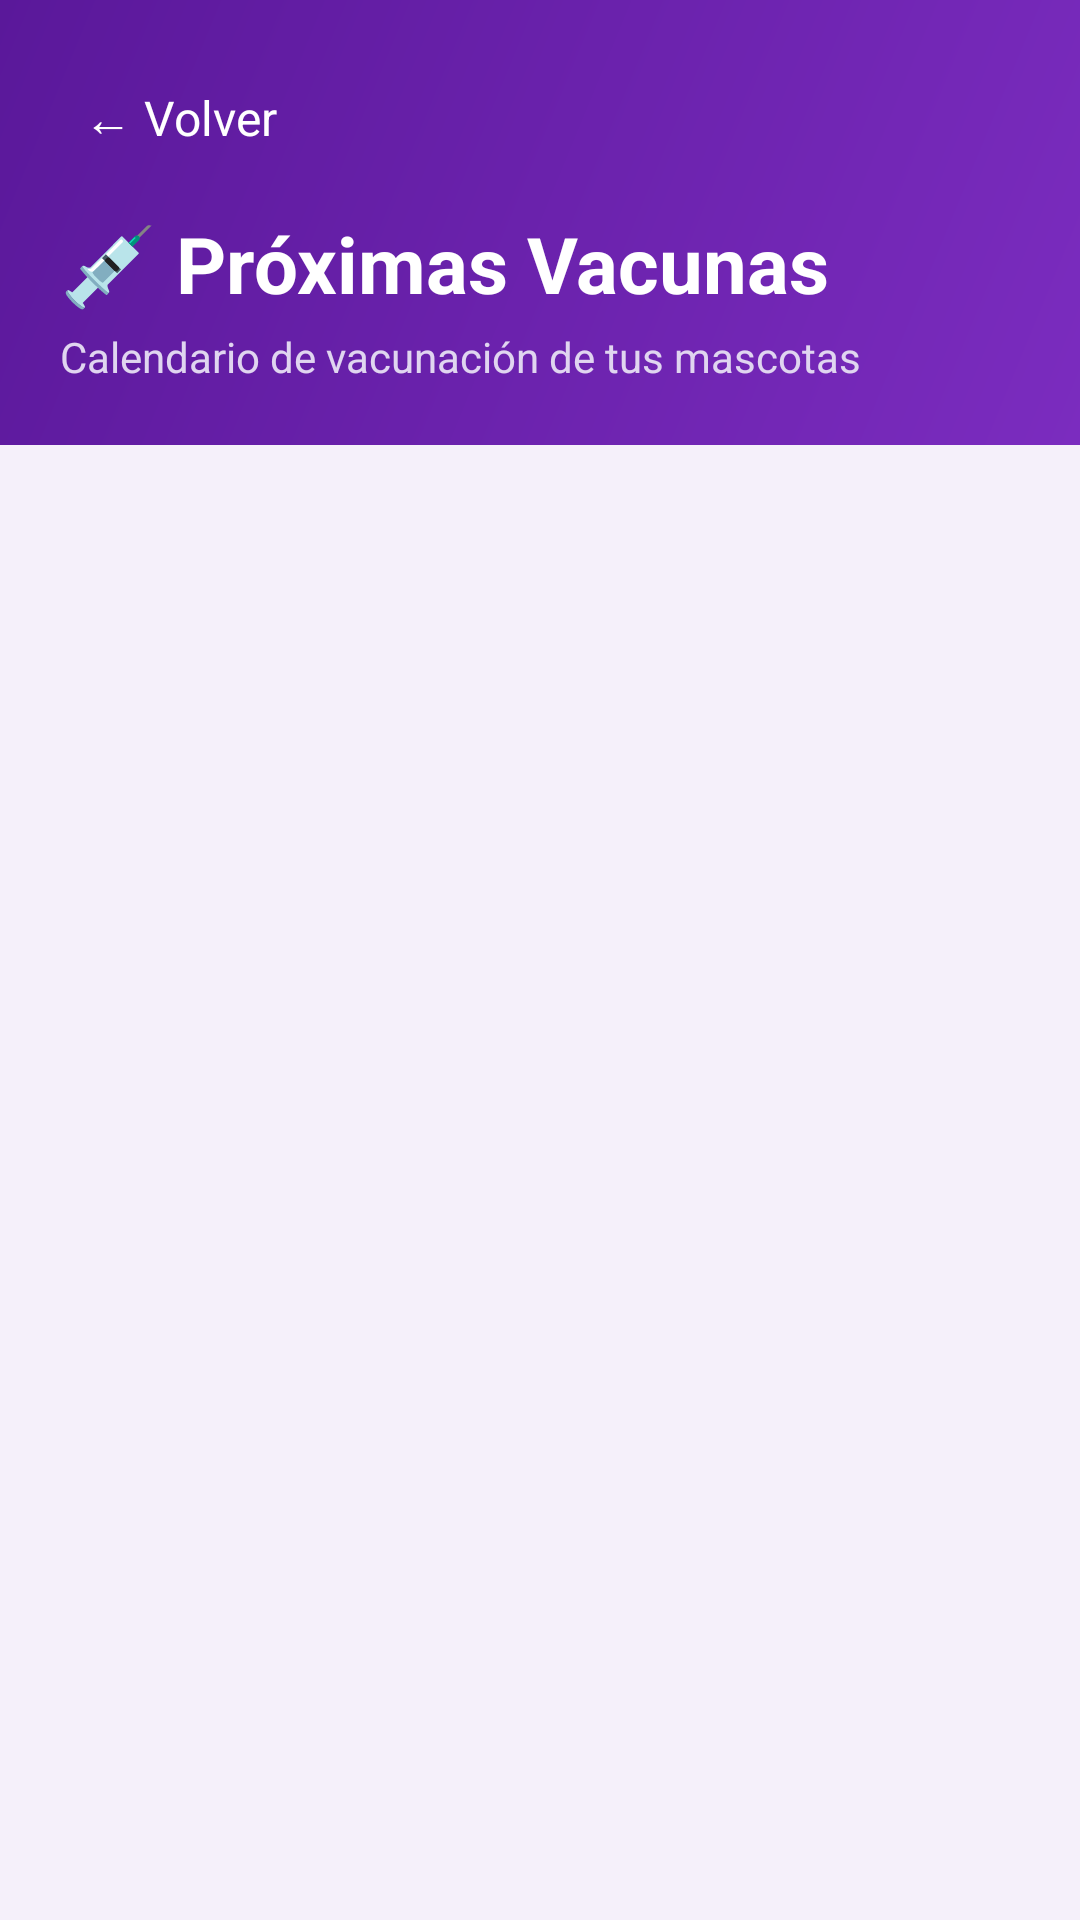

Layout XML and referenced resources for this Android screen:
<!-- AndroidManifest.xml: application theme Theme.VetPaw -->
<!-- res/layout/activity_vacunas.xml -->
<?xml version="1.0" encoding="utf-8"?>
<LinearLayout xmlns:android="http://schemas.android.com/apk/res/android"
    xmlns:app="http://schemas.android.com/apk/res-auto"
    android:layout_width="match_parent"
    android:layout_height="match_parent"
    android:orientation="vertical"
    android:background="#F5F0FA">

    
    <LinearLayout
        android:layout_width="match_parent"
        android:layout_height="wrap_content"
        android:background="@drawable/gradient_purple"
        android:orientation="vertical"
        android:padding="20dp">

        <LinearLayout
            android:layout_width="match_parent"
            android:layout_height="wrap_content"
            android:orientation="horizontal"
            android:gravity="center_vertical"
            android:layout_marginBottom="12dp">

            <TextView
                android:id="@+id/btnVolver"
                android:layout_width="wrap_content"
                android:layout_height="wrap_content"
                android:text="← Volver"
                android:textColor="#FFFFFF"
                android:textSize="16sp"
                android:padding="8dp"/>

        </LinearLayout>

        <TextView
            android:layout_width="wrap_content"
            android:layout_height="wrap_content"
            android:text="💉 Próximas Vacunas"
            android:textSize="26sp"
            android:textStyle="bold"
            android:textColor="#FFFFFF"
            android:layout_marginBottom="4dp"/>

        <TextView
            android:layout_width="wrap_content"
            android:layout_height="wrap_content"
            android:text="Calendario de vacunación de tus mascotas"
            android:textSize="14sp"
            android:textColor="#E0D5F0"/>

    </LinearLayout>

    
    <ProgressBar
        android:id="@+id/progressBar"
        android:layout_width="wrap_content"
        android:layout_height="wrap_content"
        android:layout_gravity="center"
        android:layout_marginTop="32dp"
        android:visibility="gone"/>

    
    <LinearLayout
        android:id="@+id/layoutVacio"
        android:layout_width="match_parent"
        android:layout_height="wrap_content"
        android:orientation="vertical"
        android:gravity="center"
        android:padding="40dp"
        android:visibility="gone">

        <TextView
            android:layout_width="wrap_content"
            android:layout_height="wrap_content"
            android:text="💉"
            android:textSize="48sp"
            android:layout_marginBottom="16dp"/>

        <TextView
            android:layout_width="wrap_content"
            android:layout_height="wrap_content"
            android:text="No hay vacunas registradas"
            android:textSize="18sp"
            android:textStyle="bold"
            android:textColor="#333333"
            android:layout_marginBottom="8dp"/>

        <TextView
            android:layout_width="wrap_content"
            android:layout_height="wrap_content"
            android:text="Las vacunas de tus mascotas aparecerán aquí"
            android:textSize="14sp"
            android:textColor="#888888"
            android:gravity="center"/>

    </LinearLayout>

    
    <androidx.recyclerview.widget.RecyclerView
        android:id="@+id/recyclerVacunas"
        android:layout_width="match_parent"
        android:layout_height="0dp"
        android:layout_weight="1"
        android:padding="16dp"
        android:clipToPadding="false"/>

</LinearLayout>
<!-- resources referenced by this layout -->
<resources>
  <!-- drawable gradient_purple (drawable) -->
  <?xml version="1.0" encoding="utf-8"?>
  <shape xmlns:android="http://schemas.android.com/apk/res/android">
      <gradient
          android:startColor="#7B2CBF"
          android:endColor="#5A189A"
          android:angle="135"/>
  </shape>
  <style name="Theme.VetPaw" parent="Theme.MaterialComponents.DayNight.DarkActionBar">
          
          <item name="colorPrimary">@color/purple_500</item>
          <item name="colorPrimaryVariant">@color/purple_700</item>
          <item name="colorOnPrimary">@color/white</item>
          
          <item name="colorSecondary">@color/teal_200</item>
          <item name="colorSecondaryVariant">@color/teal_700</item>
          <item name="colorOnSecondary">@color/black</item>
          
          <item name="android:statusBarColor">?attr/colorPrimaryVariant</item>
          
      </style>
  <!-- not gathered from this repository: default colours our renderer supplied (Android Studio template values) -->
  <color name="purple_500">#FF6200EE</color>
  <color name="purple_700">#FF3700B3</color>
  <color name="teal_200">#FF03DAC5</color>
  <color name="teal_700">#FF018786</color>
  <color name="black">#FF000000</color>
  <color name="white">#FFFFFFFF</color>
</resources>
